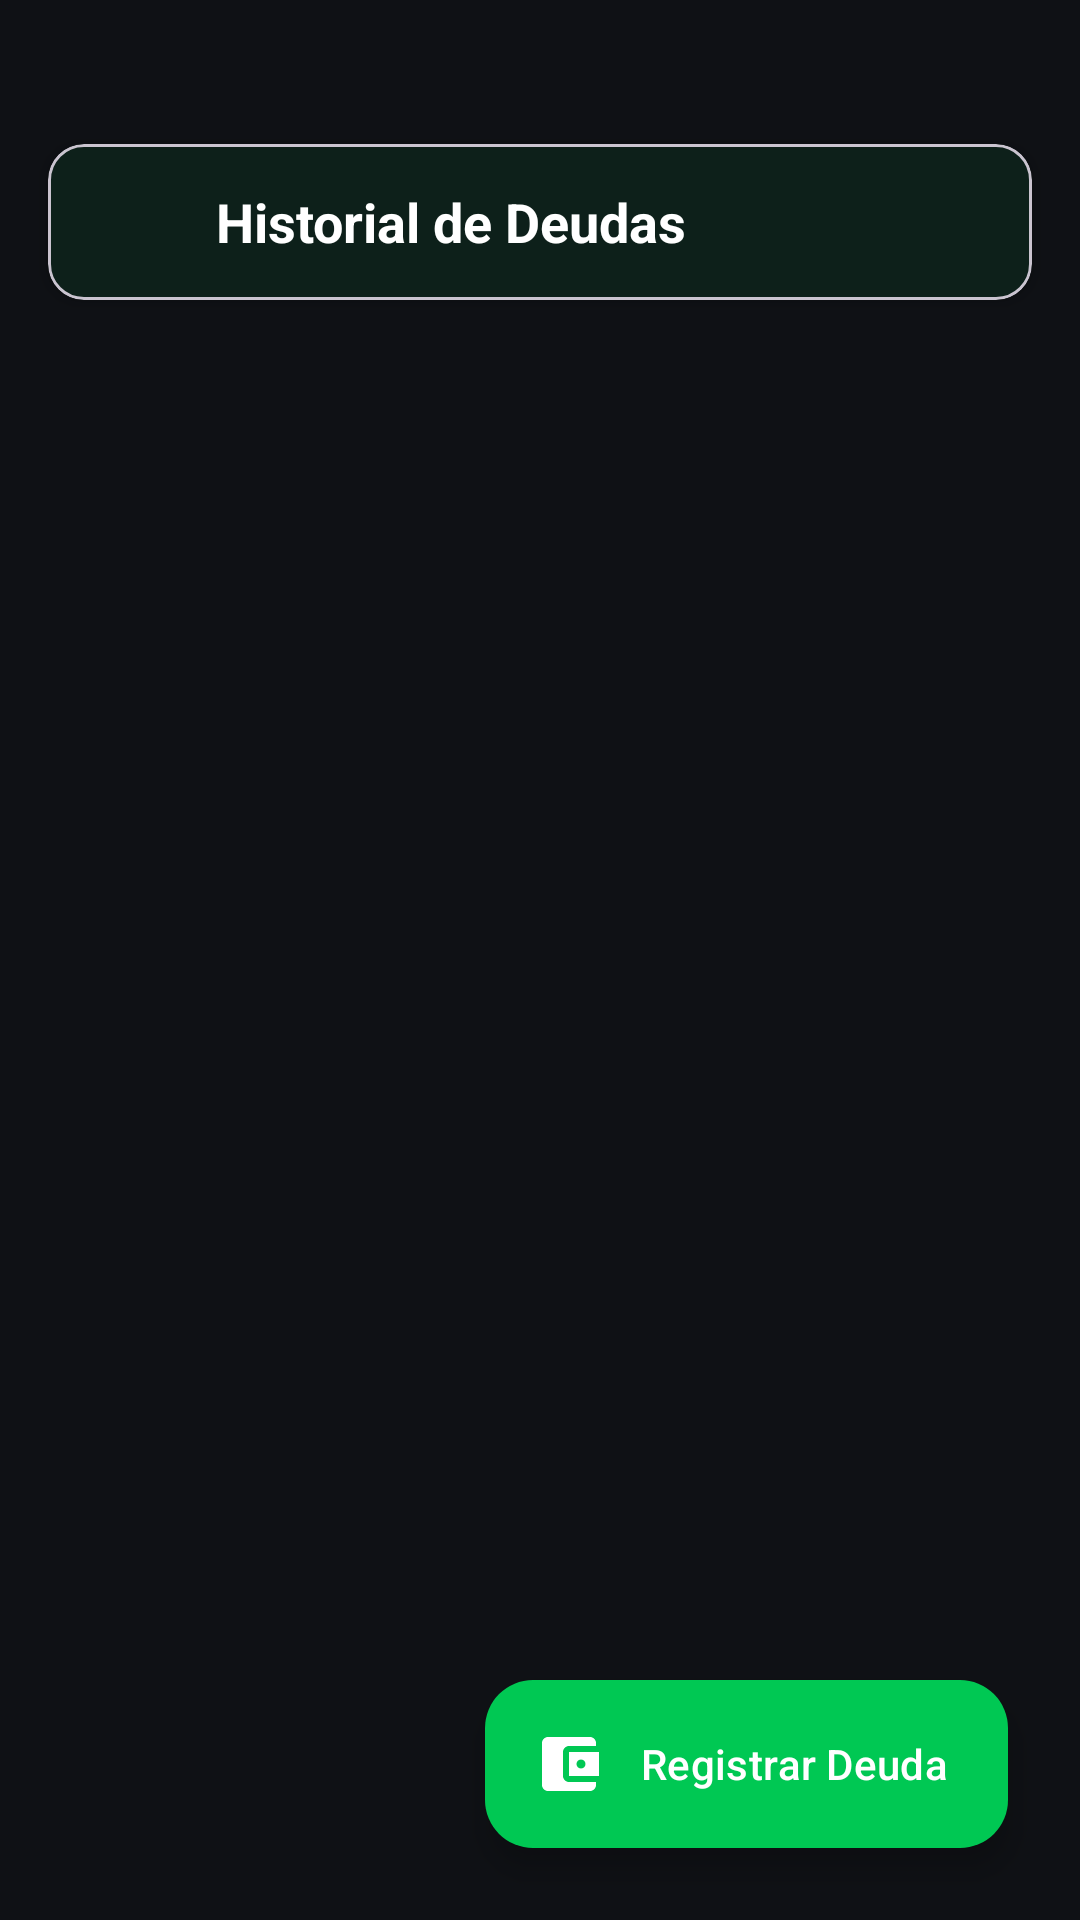

Write the Android layout XML for this screen, with the resource values it uses.
<!-- AndroidManifest.xml: application theme Theme.LocalClash -->
<!-- res/layout/activity_deudas.xml -->
<?xml version="1.0" encoding="utf-8"?>
<androidx.constraintlayout.widget.ConstraintLayout xmlns:android="http://schemas.android.com/apk/res/android"
    xmlns:app="http://schemas.android.com/apk/res-auto"
    xmlns:tools="http://schemas.android.com/tools"
    android:id="@+id/deudas_root"
    android:layout_width="match_parent"
    android:layout_height="match_parent"
    android:background="?attr/colorSurface"
    tools:context=".activities.DeudasActivity">


    <com.google.android.material.card.MaterialCardView
        android:id="@+id/cardHeaderDeudas"
        android:layout_width="0dp"
        android:layout_height="wrap_content"
        android:layout_marginTop="48dp"
        android:layout_marginStart="16dp"
        android:layout_marginEnd="16dp"
        app:cardCornerRadius="12dp"
        app:cardElevation="3dp"
        app:layout_constraintTop_toTopOf="parent"
        app:layout_constraintStart_toStartOf="parent"
        app:layout_constraintEnd_toEndOf="parent">

        <LinearLayout
            android:layout_width="match_parent"
            android:layout_height="wrap_content"
            android:orientation="horizontal"
            android:paddingStart="8dp"
            android:paddingTop="6dp"
            android:paddingEnd="16dp"
            android:paddingBottom="6dp"
            android:gravity="center_vertical">

            <ImageButton
                android:id="@+id/btnBackFromDeudas"
                android:layout_width="40dp"
                android:layout_height="40dp"
                android:background="?attr/selectableItemBackgroundBorderless"
                android:src="@drawable/ic_arrow_back"
                android:contentDescription="@string/btn_back_to_menu"
                app:tint="?attr/colorOnSurface" />

            <TextView
                android:layout_width="wrap_content"
                android:layout_height="wrap_content"
                android:layout_marginStart="8dp"
                android:text="@string/title_historial_deudas"
                android:textSize="18sp"
                android:textStyle="bold"
                android:textColor="?attr/colorOnSurface" />
        </LinearLayout>
    </com.google.android.material.card.MaterialCardView>


    <androidx.recyclerview.widget.RecyclerView
        android:id="@+id/rvDeudas"
        android:layout_width="0dp"
        android:layout_height="0dp"
        android:paddingHorizontal="16dp"
        android:paddingTop="12dp"
        android:clipToPadding="false"
        app:layout_constraintTop_toBottomOf="@id/cardHeaderDeudas"
        app:layout_constraintBottom_toBottomOf="parent"
        app:layout_constraintStart_toStartOf="parent"
        app:layout_constraintEnd_toEndOf="parent" />

    <TextView
        android:id="@+id/txtEmptyDeudas"
        android:layout_width="wrap_content"
        android:layout_height="wrap_content"
        android:text="@string/empty_deudas_msg"
        android:textSize="15sp"
        android:textColor="?attr/colorOnSurfaceVariant"
        android:visibility="gone"
        app:layout_constraintTop_toTopOf="parent"
        app:layout_constraintBottom_toBottomOf="parent"
        app:layout_constraintStart_toStartOf="parent"
        app:layout_constraintEnd_toEndOf="parent" />


    <com.google.android.material.floatingactionbutton.ExtendedFloatingActionButton
        android:id="@+id/fabAgregarDeuda"
        android:layout_width="wrap_content"
        android:layout_height="wrap_content"
        android:layout_margin="24dp"
        android:text="@string/btn_nueva_deuda"
        android:textColor="#FFFFFF"
        app:icon="@drawable/ic_debt"
        app:iconTint="#FFFFFF"
        app:backgroundTint="?attr/colorPrimary"
        app:layout_constraintBottom_toBottomOf="parent"
        app:layout_constraintEnd_toEndOf="parent" />

</androidx.constraintlayout.widget.ConstraintLayout>
<!-- resources referenced by this layout -->
<resources>
  <!-- drawable ic_debt (drawable) -->
  <vector xmlns:android="http://schemas.android.com/apk/res/android"
      android:width="32dp"
      android:height="32dp"
      android:viewportWidth="24"
      android:viewportHeight="24">
    <path
        android:fillColor="?attr/colorPrimary"
        android:pathData="M21,18v1c0,1.1 -0.9,2 -2,2H5c-1.11,0 -2,-0.9 -2,-2V5c0,-1.1 0.89,-2 2,-2h14c1.1,0 2,0.9 2,2v1h-9c-1.11,0 -2,0.9 -2,2v8c0,1.1 0.89,2 2,2h9zM12,16h10V8H12v8zM16,13.5c-0.83,0 -1.5,-0.67 -1.5,-1.5s0.67,-1.5 1.5,-1.5 1.5,0.67 1.5,1.5 -0.67,1.5 -1.5,1.5z"/>
  </vector>
  <string name="btn_back_to_menu">Volver al Menú</string>
  <string name="btn_nueva_deuda">Registrar Deuda</string>
  <string name="empty_deudas_msg">No hay deudas en el historial. Registra una presionando "Registrar Deuda".</string>
  <string name="title_historial_deudas">Historial de Deudas</string>
  <style name="Theme.LocalClash" parent="Base.Theme.LocalClash" />
  <style name="Base.Theme.LocalClash" parent="Theme.Material3.DayNight.NoActionBar">
          <item name="colorPrimary">@color/ifruit_green</item>
          <item name="colorOnPrimary">@color/black</item>
          <item name="colorPrimaryContainer">@color/ifruit_green</item>
          <item name="colorOnPrimaryContainer">@color/white</item>
          <item name="android:colorBackground">@color/ifruit_dark_bg</item>
          <item name="colorSurface">@color/ifruit_dark_bg</item>
          <item name="colorOnSurface">@color/white</item>
          <item name="colorOnSurfaceVariant">#B0BEC5</item>
      </style>
  <color name="ifruit_green">#00C853</color>
  <color name="black">#FF000000</color>
  <color name="white">#FFFFFFFF</color>
  <color name="ifruit_dark_bg">#0F1115</color>
</resources>
